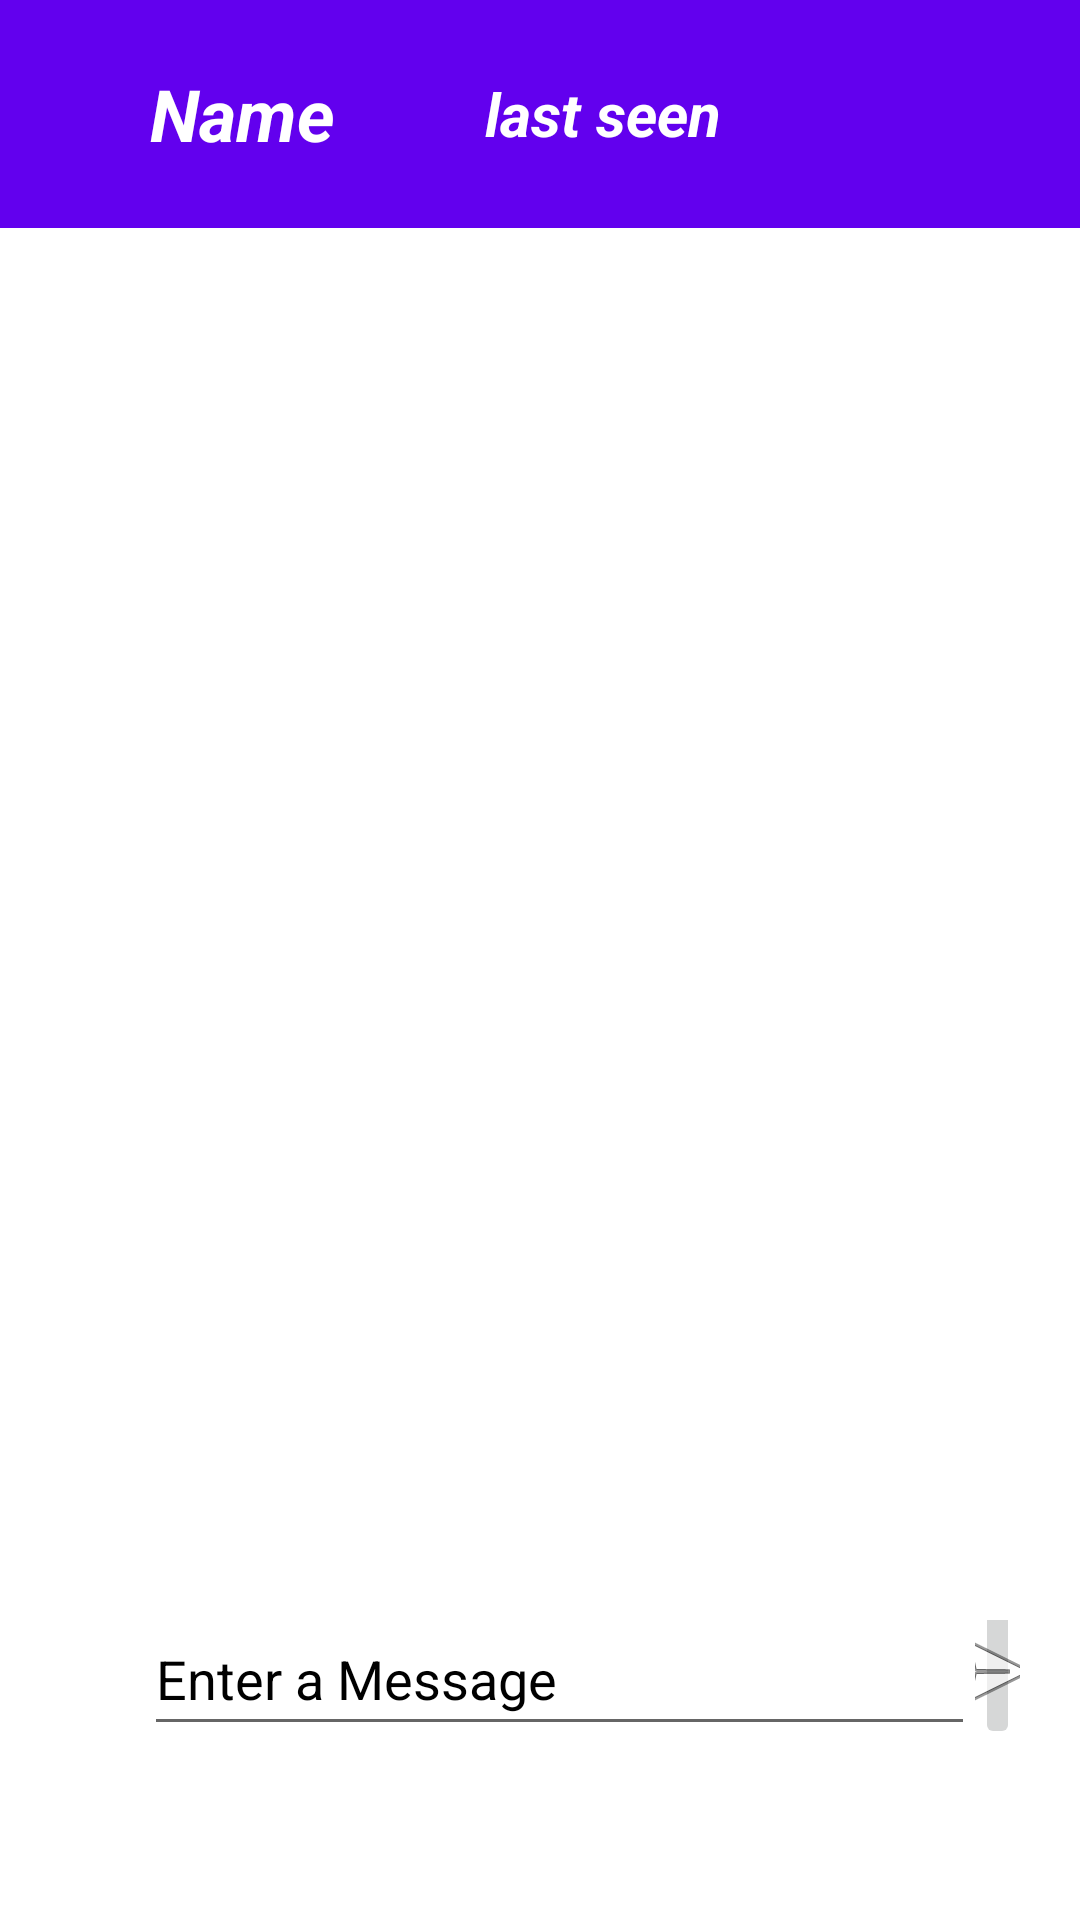

Layout XML and referenced resources for this Android screen:
<!-- AndroidManifest.xml: application theme Theme.MeetUpApp -->
<!-- res/layout/activity_message.xml -->
<?xml version="1.0" encoding="utf-8"?>
<RelativeLayout xmlns:android="http://schemas.android.com/apk/res/android"
    xmlns:app="http://schemas.android.com/apk/res-auto"
    xmlns:tools="http://schemas.android.com/tools"
    android:layout_width="match_parent"
    android:layout_height="match_parent"
    android:background="@color/white"
    tools:context=".MessageActivity">


    <androidx.appcompat.widget.Toolbar
        android:id="@+id/toolbar"
        android:layout_width="match_parent"
        android:layout_height="76dp"
        android:layout_alignParentStart="true"
        android:layout_alignParentTop="true"
        android:background="?attr/colorPrimary"
        android:minHeight="?attr/actionBarSize"
        android:theme="?attr/actionBarTheme">

        <TextView
            android:id="@+id/textViewName"
            android:layout_width="wrap_content"
            android:layout_height="wrap_content"
            android:layout_alignParentStart="true"
            android:layout_alignParentTop="true"
            android:layout_marginStart="50dp"
            android:layout_marginTop="14dp"
            android:text="Name"
            android:textColor="@color/white"
            android:textSize="24sp"
            android:textStyle="italic|bold" />

        <TextView
            android:id="@+id/lastSeen"
            android:layout_width="wrap_content"
            android:layout_height="wrap_content"
            android:layout_alignParentStart="true"
            android:layout_alignParentTop="true"
            android:layout_marginStart="50dp"
            android:layout_marginTop="14dp"
            android:text="last seen"
            android:textColor="@color/white"
            android:textSize="20sp"
            android:textStyle="italic|bold" />
    </androidx.appcompat.widget.Toolbar>

    <LinearLayout
        android:id="@+id/linearBottom"
        android:layout_width="match_parent"
        android:layout_height="wrap_content"
        android:layout_marginBottom="30dp"
        android:gravity="center"
        android:orientation="horizontal"
        android:layout_alignParentBottom="true">

        <EditText
            android:id="@+id/editSendMessage"
            android:layout_width="277dp"
            android:layout_height="wrap_content"
            android:layout_alignParentStart="true"
            android:layout_alignParentBottom="true"
            android:layout_marginStart="48dp"
            android:layout_marginBottom="17dp"
            android:ems="10"
            android:hint="Enter a Message"
            android:inputType="textImeMultiLine"
            android:minHeight="48dp"
            android:textColorHint="@color/black" />

        <ImageButton
            android:id="@+id/imageSendButton"
            android:layout_width="wrap_content"
            android:layout_height="wrap_content"
            android:layout_alignParentEnd="true"
            android:layout_alignParentBottom="true"
            android:layout_marginEnd="20dp"
            android:layout_marginBottom="18dp"
            app:srcCompat="@android:drawable/ic_menu_send"
            tools:ignore="SpeakableTextPresentCheck" />
    </LinearLayout>

    <androidx.recyclerview.widget.RecyclerView
        android:id="@+id/recyclerView"
        android:layout_width="match_parent"
        android:layout_height="wrap_content"
        android:layout_above="@+id/linearBottom"
        android:layout_below="@+id/toolbar" />


</RelativeLayout>
<!-- resources referenced by this layout -->
<resources>
  <style name="Theme.MeetUpApp" parent="Theme.AppCompat.DayNight.NoActionBar">
          
          <item name="colorPrimary">@color/purple_500</item>
          <item name="colorPrimaryVariant">@color/purple_700</item>
          <item name="colorOnPrimary">@color/white</item>
          
          <item name="colorSecondary">@color/teal_200</item>
          <item name="colorSecondaryVariant">@color/teal_700</item>
          <item name="colorOnSecondary">@color/black</item>
          
          <item name="android:statusBarColor" tools:targetApi="l">?attr/colorPrimaryVariant</item>
          
      </style>
  <!-- not gathered from this repository: default colours our renderer supplied (Android Studio template values) -->
  <color name="purple_500">#FF6200EE</color>
  <color name="purple_700">#FF3700B3</color>
  <color name="teal_200">#FF03DAC5</color>
  <color name="teal_700">#FF018786</color>
  <color name="black">#FF000000</color>
  <color name="white">#FFFFFFFF</color>
</resources>
